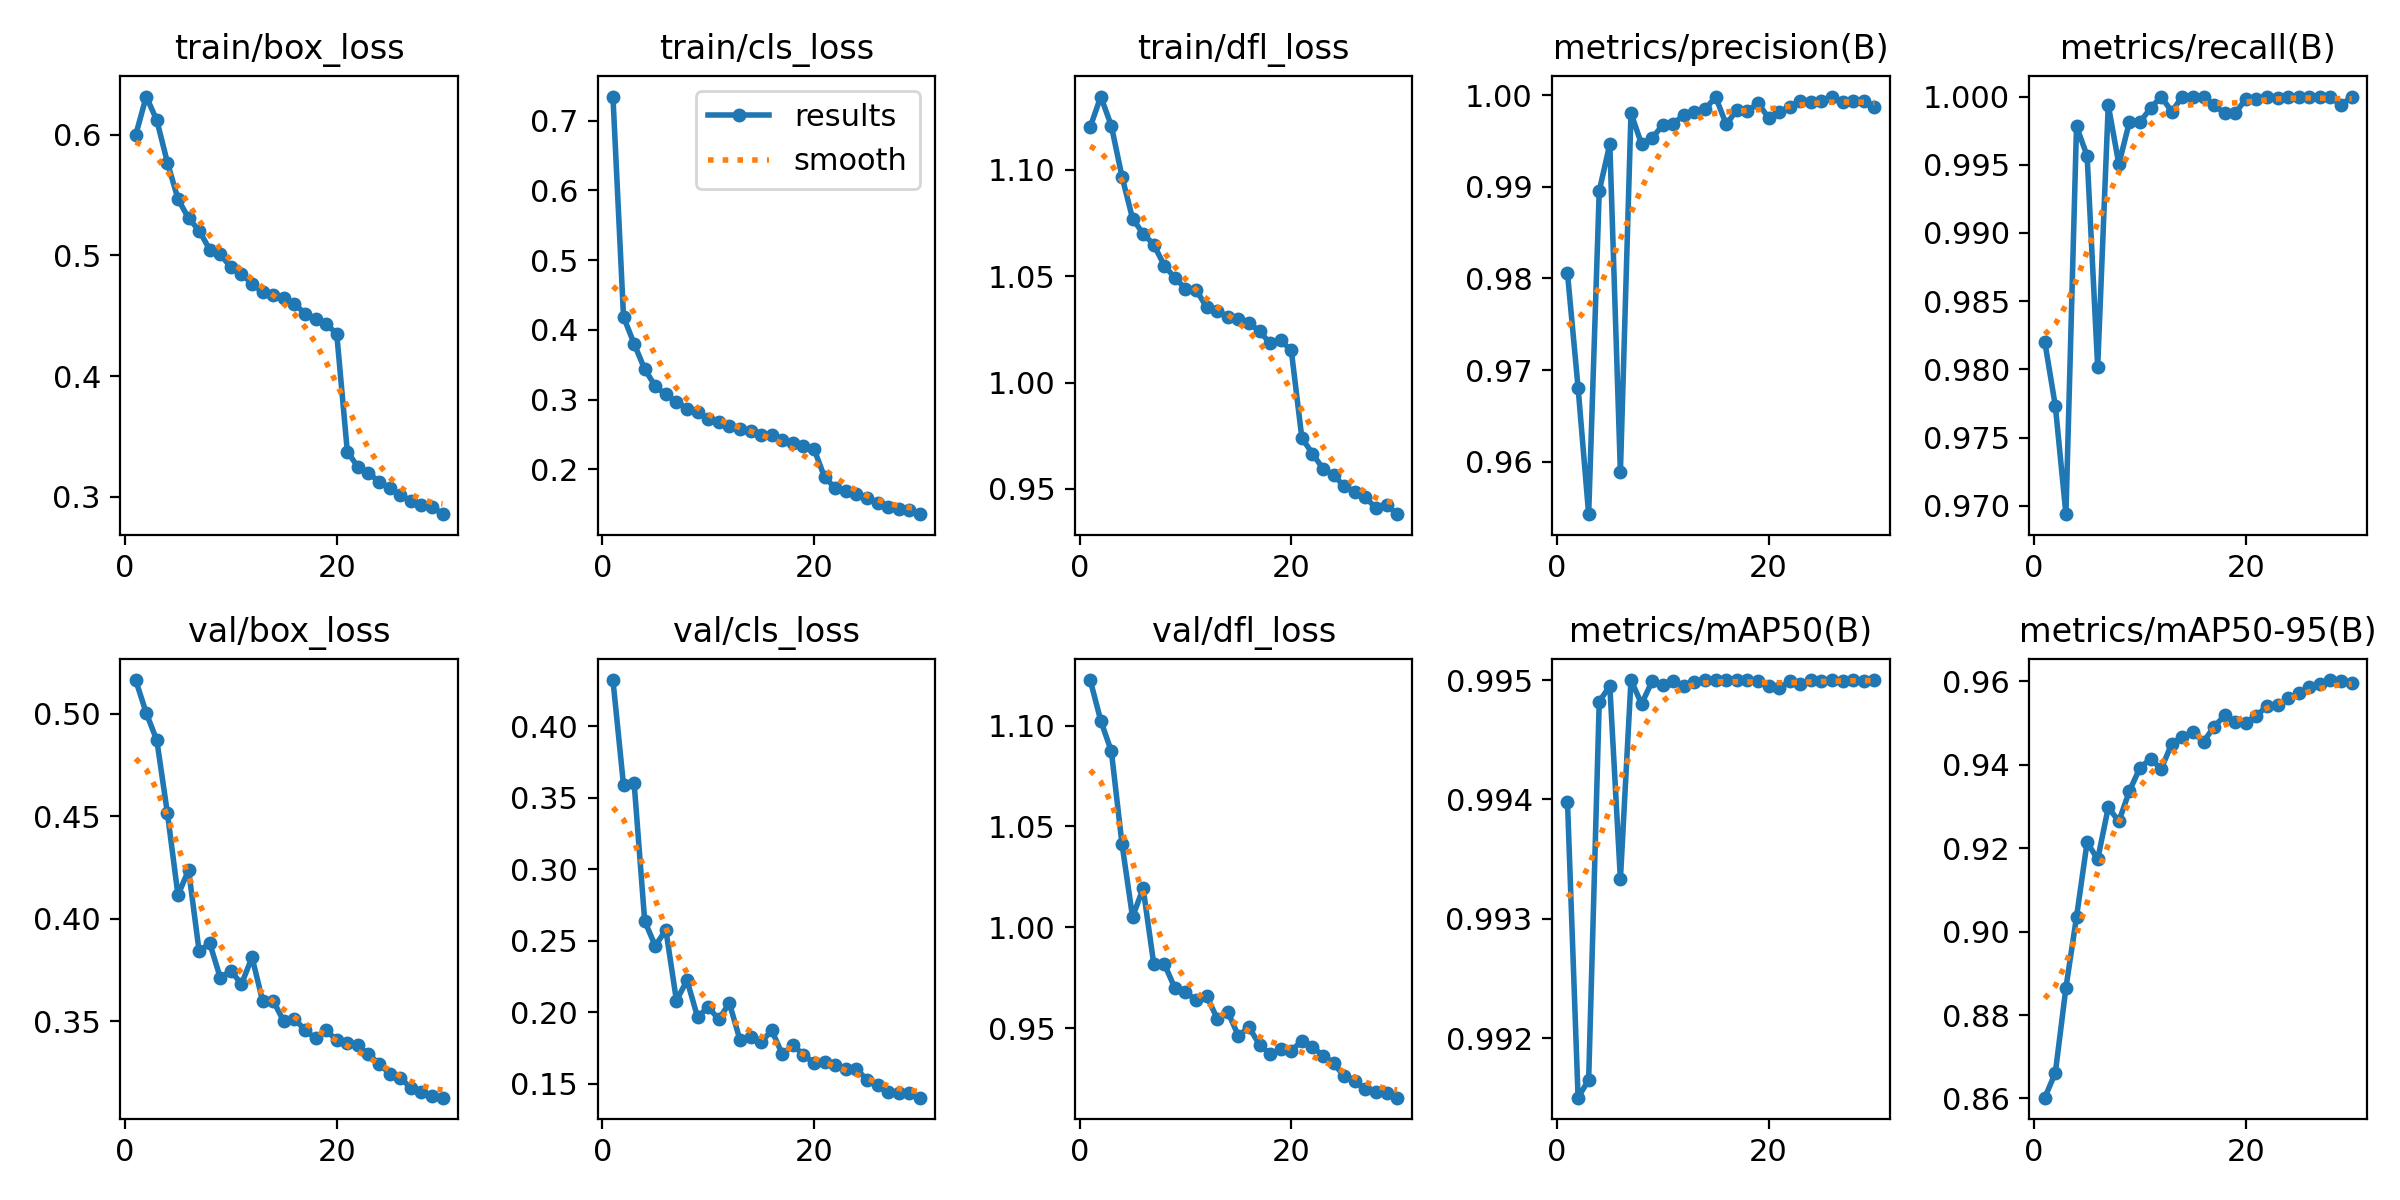

Values plotted in this chart, from the file beside it:
epoch, time, train/box_loss, train/cls_loss, train/dfl_loss, metrics/precision(B), metrics/recall(B), metrics/mAP50(B), metrics/mAP50-95(B), val/box_loss, val/cls_loss, val/dfl_loss, lr/pg0, lr/pg1, lr/pg2
1, 93.05, 0.5996, 0.7345, 1.12, 0.9806, 0.982, 0.994, 0.8602, 0.5165, 0.4322, 1.123, 0.0006659, 0.0006659, 0.0006659
2, 155.2, 0.6316, 0.4189, 1.135, 0.9681, 0.9773, 0.9915, 0.8661, 0.5005, 0.3587, 1.102, 0.001289, 0.001289, 0.001289
3, 216.2, 0.6119, 0.3801, 1.121, 0.9543, 0.9694, 0.9917, 0.8865, 0.4871, 0.3606, 1.087, 0.001867, 0.001867, 0.001867
4, 276, 0.5769, 0.3439, 1.097, 0.9896, 0.9978, 0.9948, 0.9035, 0.4516, 0.2638, 1.041, 0.001802, 0.001802, 0.001802
5, 337, 0.5467, 0.3193, 1.077, 0.9947, 0.9957, 0.995, 0.9214, 0.4116, 0.2464, 1.005, 0.001736, 0.001736, 0.001736
6, 397.1, 0.5308, 0.3076, 1.07, 0.9588, 0.9802, 0.9933, 0.9173, 0.4239, 0.2577, 1.019, 0.00167, 0.00167, 0.00167
7, 458.4, 0.5205, 0.2973, 1.065, 0.998, 0.9994, 0.995, 0.9298, 0.3841, 0.2082, 0.9819, 0.001604, 0.001604, 0.001604
8, 518.8, 0.5048, 0.2874, 1.055, 0.9947, 0.995, 0.9948, 0.9264, 0.3881, 0.2224, 0.9819, 0.001538, 0.001538, 0.001538
9, 578.9, 0.5009, 0.2818, 1.049, 0.9953, 0.9981, 0.995, 0.9337, 0.3712, 0.1967, 0.9697, 0.001472, 0.001472, 0.001472
10, 639.2, 0.49, 0.2725, 1.044, 0.9967, 0.9981, 0.995, 0.9393, 0.3746, 0.2038, 0.9678, 0.001406, 0.001406, 0.001406
11, 697.9, 0.4846, 0.2685, 1.044, 0.9969, 0.9991, 0.995, 0.9414, 0.3682, 0.195, 0.9638, 0.00134, 0.00134, 0.00134
12, 759.7, 0.4764, 0.262, 1.035, 0.9978, 1, 0.995, 0.939, 0.3813, 0.2065, 0.9659, 0.001274, 0.001274, 0.001274
13, 820.7, 0.4696, 0.2583, 1.034, 0.9981, 0.9989, 0.995, 0.945, 0.3599, 0.1808, 0.9547, 0.001208, 0.001208, 0.001208
14, 881.5, 0.4669, 0.2547, 1.031, 0.9985, 1, 0.995, 0.9467, 0.36, 0.183, 0.958, 0.001142, 0.001142, 0.001142
15, 943.5, 0.4644, 0.2493, 1.03, 0.9998, 1, 0.995, 0.9478, 0.3499, 0.179, 0.9461, 0.001076, 0.001076, 0.001076
16, 1005, 0.4599, 0.2496, 1.028, 0.9968, 1, 0.995, 0.9455, 0.3513, 0.1875, 0.9504, 0.00101, 0.00101, 0.00101
17, 1065, 0.4518, 0.2427, 1.024, 0.9984, 0.9994, 0.995, 0.9491, 0.3457, 0.1708, 0.9417, 0.000944, 0.000944, 0.000944
18, 1126, 0.4476, 0.2375, 1.018, 0.9982, 0.9988, 0.995, 0.9518, 0.3417, 0.177, 0.937, 0.000878, 0.000878, 0.000878
19, 1189, 0.4431, 0.2335, 1.02, 0.9992, 0.9988, 0.995, 0.9503, 0.3458, 0.1705, 0.9396, 0.000812, 0.000812, 0.000812
20, 1249, 0.435, 0.2294, 1.015, 0.9975, 0.9998, 0.995, 0.9501, 0.3407, 0.1645, 0.9388, 0.000746, 0.000746, 0.000746
21, 1307, 0.3375, 0.1889, 0.9739, 0.9981, 0.9999, 0.9949, 0.9517, 0.3395, 0.1654, 0.9435, 0.00068, 0.00068, 0.00068
22, 1366, 0.3246, 0.1737, 0.9666, 0.9988, 1, 0.995, 0.9542, 0.3382, 0.1629, 0.9405, 0.000614, 0.000614, 0.000614
23, 1424, 0.3196, 0.1694, 0.9594, 0.9994, 0.9999, 0.995, 0.9543, 0.334, 0.1601, 0.9363, 0.000548, 0.000548, 0.000548
24, 1481, 0.3126, 0.1648, 0.9565, 0.9993, 1, 0.995, 0.9559, 0.3294, 0.1603, 0.9326, 0.000482, 0.000482, 0.000482
25, 1539, 0.3074, 0.1586, 0.9512, 0.9993, 1, 0.995, 0.9571, 0.3245, 0.153, 0.926, 0.000416, 0.000416, 0.000416
26, 1597, 0.3011, 0.1522, 0.9483, 0.9999, 1, 0.995, 0.9586, 0.3225, 0.1494, 0.9235, 0.00035, 0.00035, 0.00035
27, 1655, 0.2969, 0.1465, 0.9459, 0.9993, 1, 0.995, 0.9593, 0.3175, 0.1442, 0.9198, 0.000284, 0.000284, 0.000284
28, 1713, 0.2931, 0.1428, 0.941, 0.9994, 1, 0.995, 0.9603, 0.3158, 0.1435, 0.9184, 0.000218, 0.000218, 0.000218
29, 1771, 0.2919, 0.142, 0.9423, 0.9993, 0.9994, 0.995, 0.9601, 0.3136, 0.1439, 0.9177, 0.000152, 0.000152, 0.000152
30, 1827, 0.2856, 0.136, 0.9381, 0.9988, 1, 0.995, 0.9596, 0.3128, 0.1404, 0.9154, 8.6e-05, 8.6e-05, 8.6e-05
